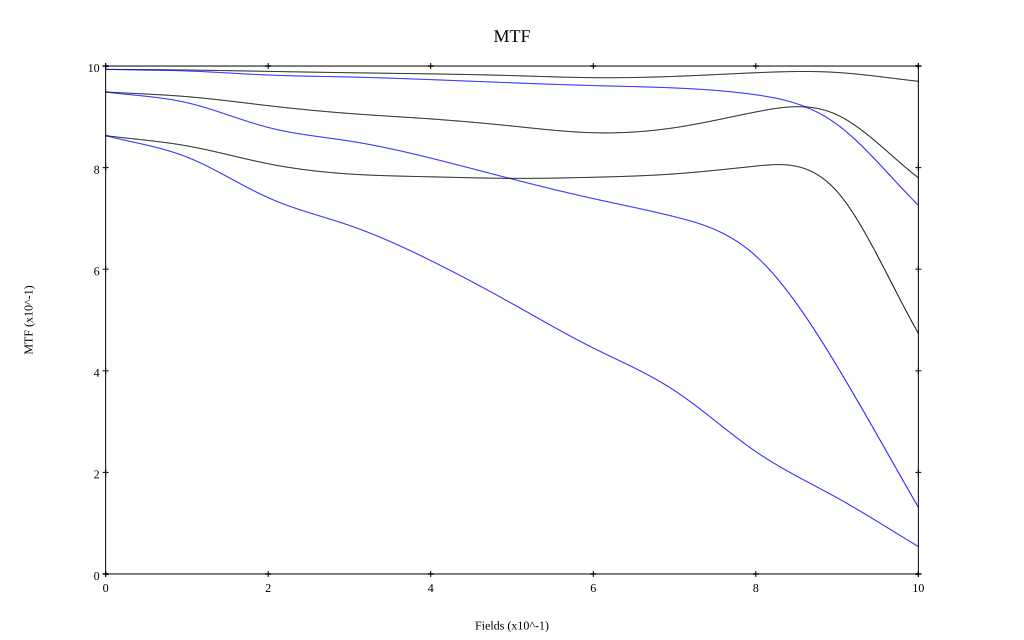

Data behind this chart, as committed beside it:
, 0, 0.1, 0.2, 0.3, 0.4, 0.5, 0.6, 0.7, 0.8, 0.9, 1
10 sag, 0.993, 0.992, 0.989, 0.987, 0.985, 0.981, 0.977, 0.98, 0.987, 0.987, 0.97
10 tan, 0.993, 0.99, 0.982, 0.978, 0.973, 0.967, 0.962, 0.957, 0.943, 0.885, 0.726
30 sag, 0.949, 0.94, 0.922, 0.907, 0.896, 0.882, 0.869, 0.879, 0.91, 0.904, 0.78
30 tan, 0.949, 0.928, 0.879, 0.852, 0.819, 0.778, 0.739, 0.703, 0.626, 0.409, 0.131
50 sag, 0.863, 0.843, 0.808, 0.787, 0.782, 0.779, 0.781, 0.788, 0.803, 0.753, 0.474
50 tan, 0.863, 0.821, 0.741, 0.686, 0.617, 0.532, 0.445, 0.361, 0.241, 0.15, 0.054
